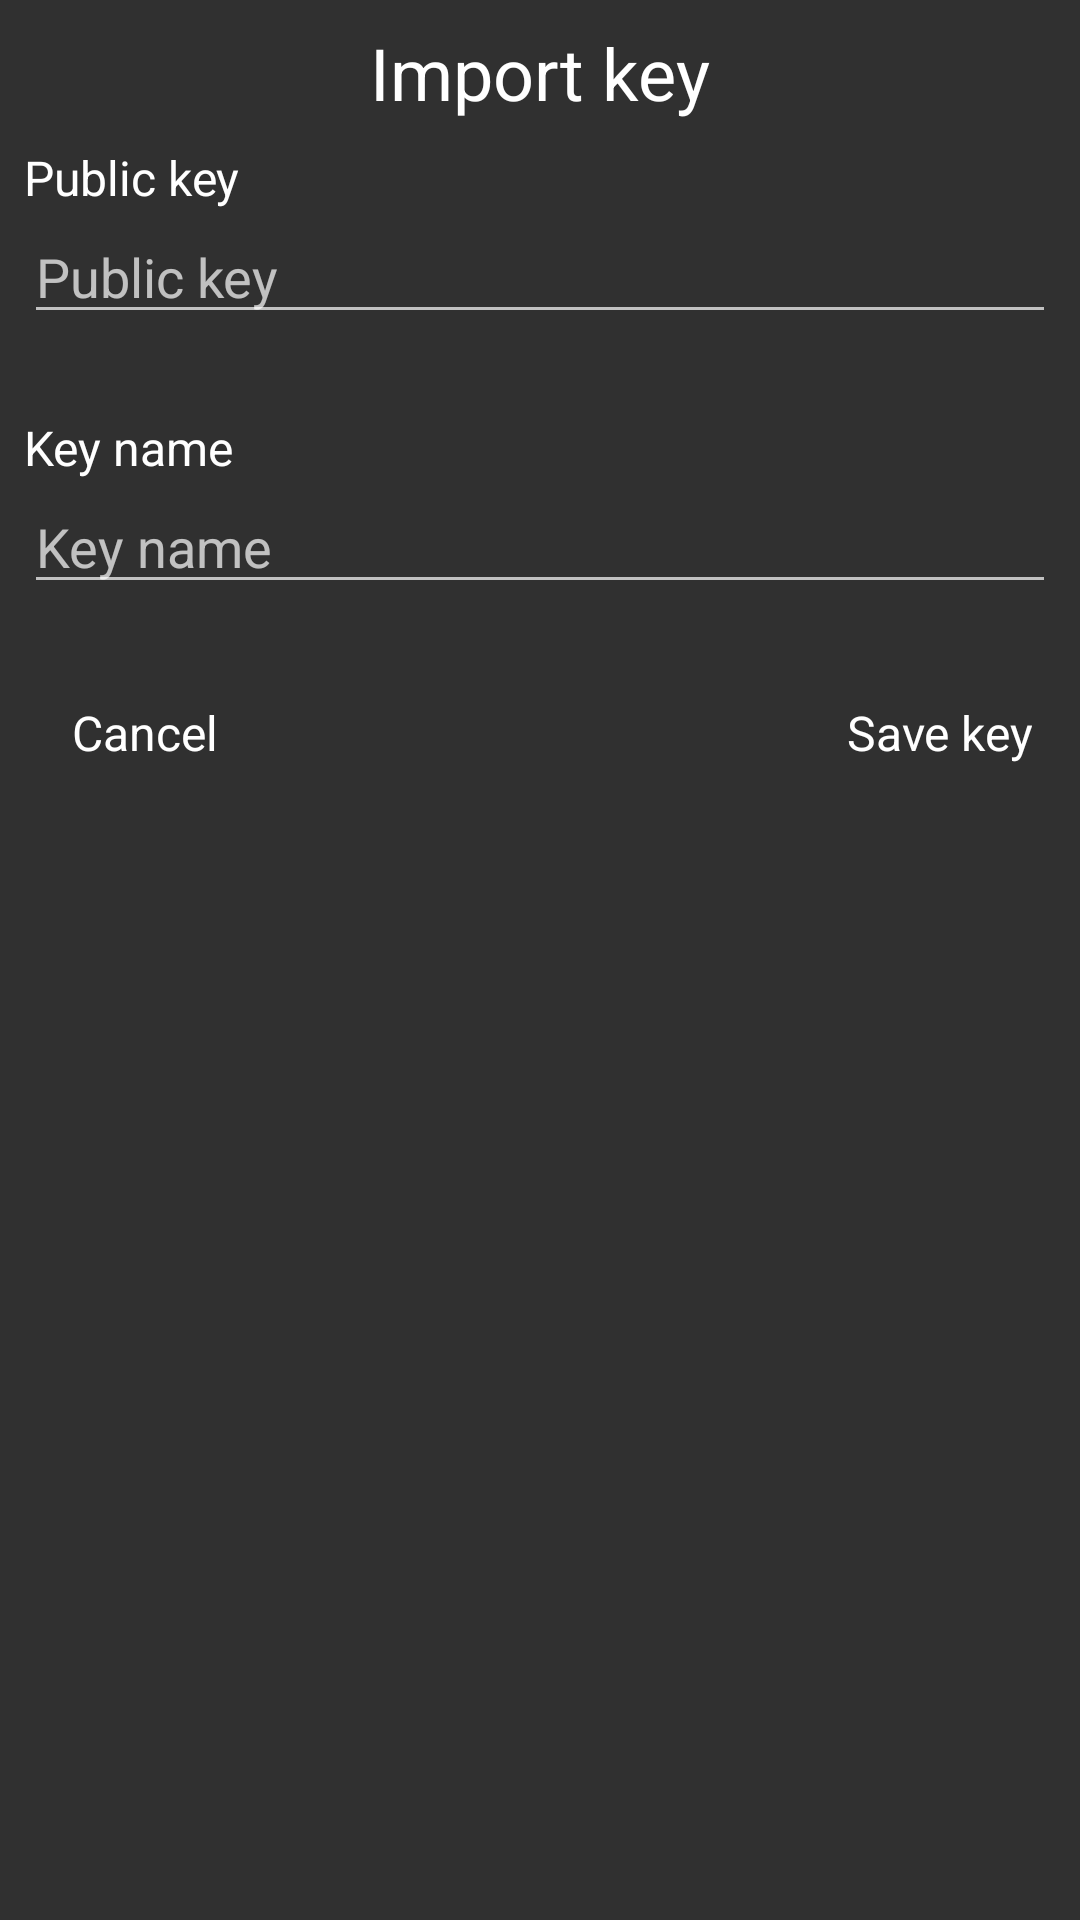

This screen was rendered from an Android layout file. Write that file and the resources it references.
<!-- AndroidManifest.xml: application theme AppTheme -->
<!-- res/layout/import_key.xml -->
<?xml version="1.0" encoding="utf-8"?>
<LinearLayout
    xmlns:android="http://schemas.android.com/apk/res/android"
    xmlns:app="http://schemas.android.com/apk/res-auto"
    android:layout_width="match_parent"
    android:layout_height="wrap_content"
    android:orientation="vertical"
    android:padding="8dp">

    <TextView
        android:id="@+id/importKeyTitle"
        android:layout_width="wrap_content"
        android:layout_height="wrap_content"
        android:textSize="24sp"
        android:textColor="@android:color/white"
        app:layout_constraintEnd_toEndOf="parent"
        android:text="@string/import_key"
        android:layout_gravity="center_horizontal"/>

    <TextView
        android:id="@+id/importKeyPublicKeyLabel"
        android:layout_width="wrap_content"
        android:layout_height="wrap_content"
        android:layout_marginTop="8dp"
        android:ellipsize="end"
        android:maxLines="1"
        android:textSize="16sp"
        android:textColor="@android:color/white"
        android:labelFor="@id/importKeyPublicKeyEdit"
        android:text="@string/public_key" />

    <EditText
        android:id="@+id/importKeyPublicKeyEdit"
        android:layout_width="match_parent"
        android:layout_height="wrap_content"
        android:hint="@string/public_key"
        android:maxLines="1"
        android:inputType="textNoSuggestions"
        android:textColor="@android:color/white"/>

    <TextView
        android:id="@+id/importKeyErrorView"
        android:layout_width="match_parent"
        android:layout_height="wrap_content"
        android:visibility="invisible"
        style="@style/errorTextStyle"
        android:text="@string/invalid_public_key"/>

    <TextView
        android:id="@+id/importKeyNameLabel"
        android:layout_width="wrap_content"
        android:layout_height="wrap_content"
        android:layout_marginTop="8dp"
        android:ellipsize="end"
        android:maxLines="1"
        android:textSize="16sp"
        android:labelFor="@id/importKeyNameEdit"
        android:textColor="@android:color/white"
        android:text="@string/key_name" />

    <EditText
        android:id="@+id/importKeyNameEdit"
        android:layout_width="match_parent"
        android:layout_height="wrap_content"
        android:maxLines="1"
        android:inputType="textCapSentences"
        android:hint="@string/key_name"/>

    <TextView
        android:id="@+id/importKeyNameErrorView"
        android:layout_width="match_parent"
        android:layout_height="wrap_content"
        android:visibility="invisible"
        style="@style/errorTextStyle"
        android:text="@string/name_empty_error"/>

    <LinearLayout
        android:layout_width="match_parent"
        android:layout_height="wrap_content"
        android:orientation="horizontal">

        <Button
            android:id="@+id/importKeyButtonCancel"
            android:layout_width="wrap_content"
            android:layout_height="wrap_content"
            style="@style/Widget.MaterialComponents.Button.TextButton.Dialog"
            android:textColor="@android:color/white"
            android:textSize="16sp"
            android:text="@android:string/cancel"
            android:layout_gravity="start"/>

        <Space
            android:layout_width="0dp"
            android:layout_height="match_parent"
            android:layout_weight="1"/>

        <Button
            android:id="@+id/importKeyButtonSave"
            android:layout_width="wrap_content"
            android:layout_height="wrap_content"
            android:text="@string/save_key"
            style="@style/Widget.MaterialComponents.Button.TextButton.Dialog"
            android:textColor="@android:color/white"
            android:textSize="16sp"
            android:layout_gravity="end"/>

    </LinearLayout>

</LinearLayout>
<!-- resources referenced by this layout -->
<resources>
  <string name="import_key">Import key</string>
  <string name="invalid_public_key">Invalid public key</string>
  <string name="key_name">Key name</string>
  <string name="name_empty_error">Name can\'t be empty</string>
  <string name="public_key">Public key</string>
  <string name="save_key">Save key</string>
  <style name="errorTextStyle">
          <item name="android:textColor">#ff0000</item>
      </style>
  <style name="AppTheme" parent="Theme.AppCompat.NoActionBar">
          
          <item name="colorPrimary">@color/colorPrimary</item>
          <item name="colorPrimaryDark">@color/colorPrimaryDark</item>
          <item name="colorAccent">@color/colorAccent</item>
      </style>
  <color name="colorPrimary">#6DA048</color>
  <color name="colorPrimaryDark">#3700B3</color>
  <color name="colorAccent">#22CD3F</color>
</resources>
